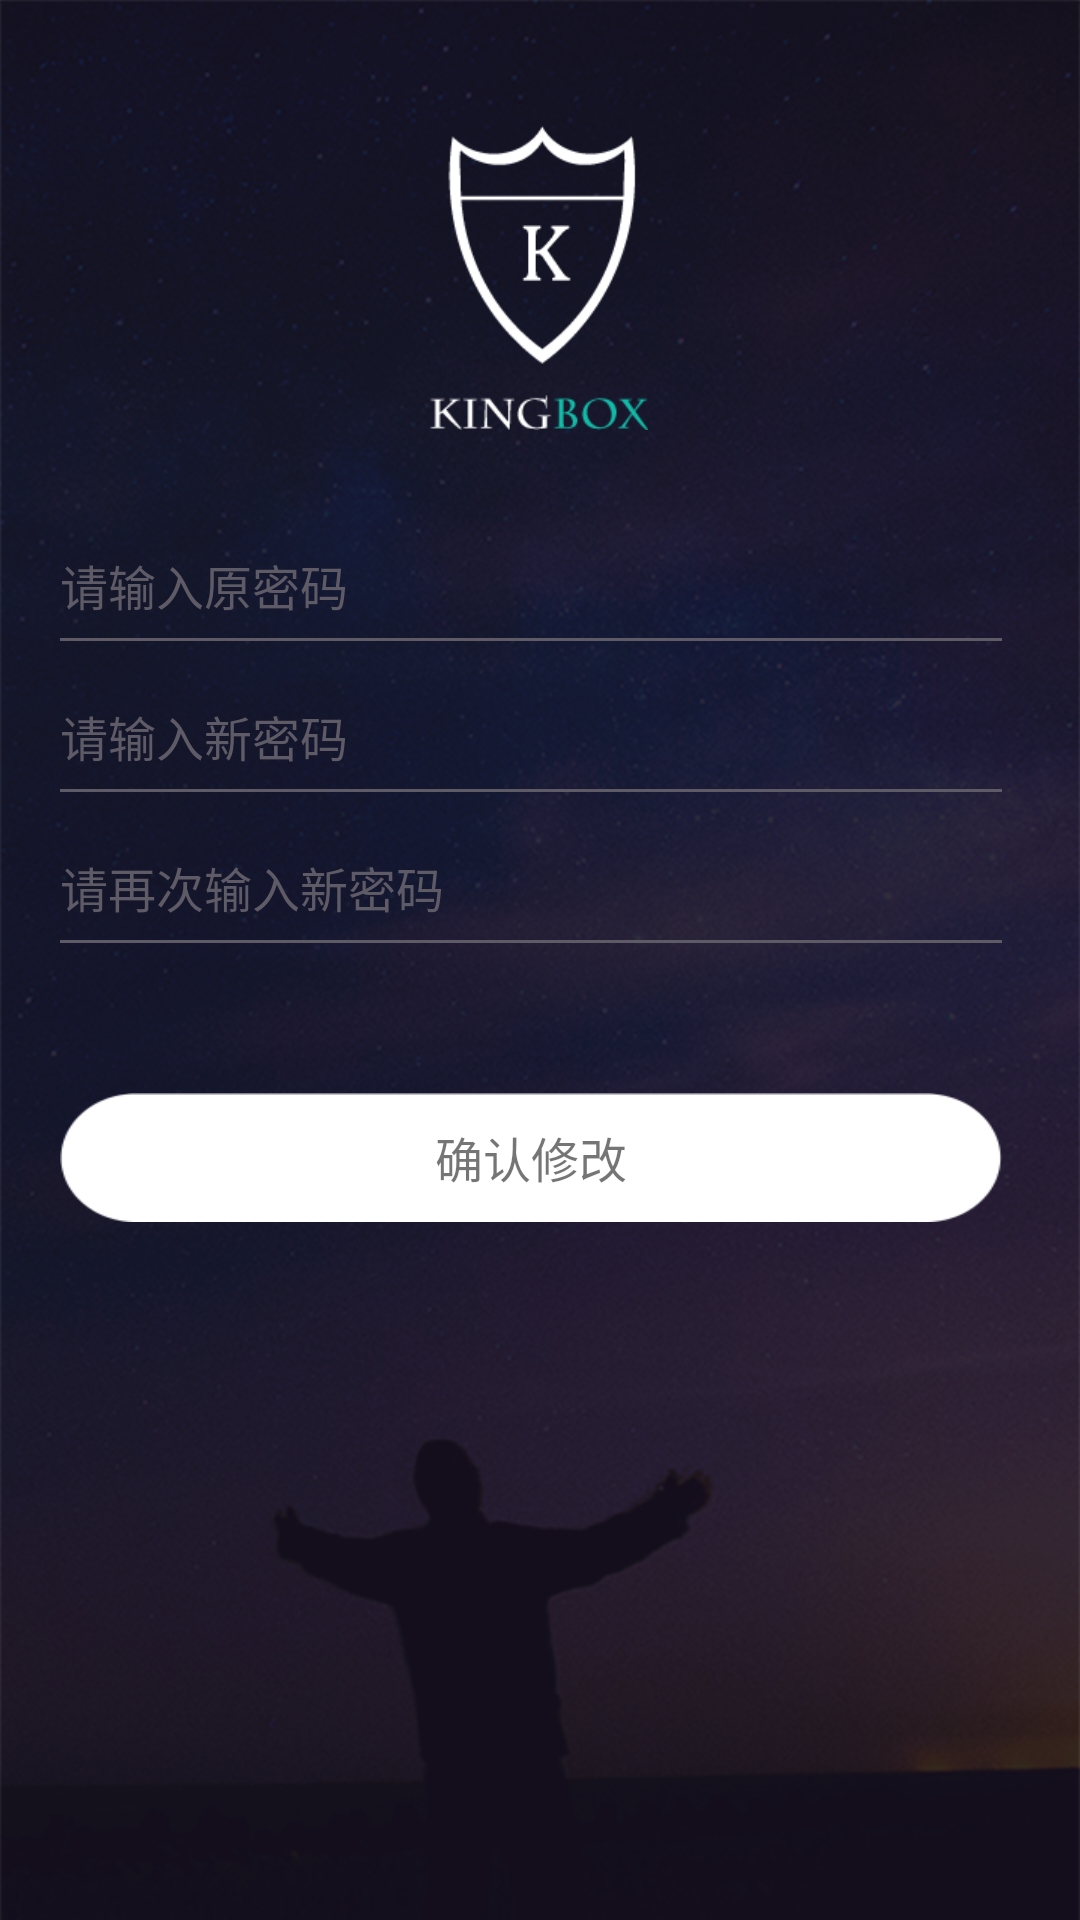

The Android layout XML behind this screen, and the referenced resources:
<!-- AndroidManifest.xml: activity theme ActivityTheme -->
<!-- res/layout/activity_update_password.xml -->
<?xml version="1.0" encoding="utf-8"?>
<RelativeLayout xmlns:android="http://schemas.android.com/apk/res/android"
                android:layout_width="match_parent"
                android:layout_height="match_parent"
                android:background="@drawable/login_bg">

    <LinearLayout
        android:id="@+id/top_logo_layout"
        android:layout_width="wrap_content"
        android:layout_height="wrap_content"
        android:layout_centerHorizontal="true"
        android:orientation="vertical"
        android:paddingBottom="40dp"
        android:paddingTop="40dp">

        <ImageView
            android:layout_width="wrap_content"
            android:layout_height="wrap_content"
            android:layout_gravity="center"
            android:src="@drawable/app_logo"/>

        <ImageView
            android:layout_width="wrap_content"
            android:layout_height="wrap_content"
            android:layout_gravity="center"
            android:paddingTop="8dp"
            android:src="@drawable/king_box_icon"/>
    </LinearLayout>

    <LinearLayout
        android:id="@+id/forget_password_layout"
        android:layout_width="match_parent"
        android:layout_height="wrap_content"
        android:layout_below="@+id/top_logo_layout"
        android:orientation="vertical"
        android:paddingLeft="20dp"
        android:paddingRight="26dp">

        <EditText
            android:id="@+id/old_password_et"
            android:layout_width="match_parent"
            android:layout_height="wrap_content"
            android:background="@null"
            android:hint="请输入原密码"
            android:inputType="textPassword"
            android:textColor="#FFFFFF"
            android:textColorHint="#5e5b67"
            android:textSize="16sp"/>

        <TextView
            android:layout_width="match_parent"
            android:layout_height="1dp"
            android:layout_marginTop="6dp"
            android:background="#5e5b67"/>

        <EditText
            android:id="@+id/new_password_et"
            android:layout_width="match_parent"
            android:layout_height="wrap_content"
            android:background="@null"
            android:hint="请输入新密码"
            android:inputType="textPassword"
            android:paddingTop="20dp"
            android:textColor="#FFFFFF"
            android:textColorHint="#5e5b67"
            android:textSize="16sp"/>

        <TextView
            android:layout_width="match_parent"
            android:layout_height="1dp"
            android:layout_marginTop="6dp"
            android:background="#5e5b67"/>

        <EditText
            android:id="@+id/new_password1_et"
            android:layout_width="match_parent"
            android:layout_height="wrap_content"
            android:background="@null"
            android:hint="请再次输入新密码"
            android:inputType="textPassword"
            android:paddingTop="20dp"
            android:textColor="#FFFFFF"
            android:textColorHint="#5e5b67"
            android:textSize="16sp"/>

        <TextView
            android:layout_width="match_parent"
            android:layout_height="1dp"
            android:layout_marginTop="6dp"
            android:background="#5e5b67"/>

        <TextView
            android:id="@+id/update_tv"
            android:layout_width="match_parent"
            android:layout_height="wrap_content"
            android:layout_marginTop="50dp"
            android:background="@drawable/login_button_bg"
            android:gravity="center"
            android:text="确认修改"
            android:textSize="16sp"/>

        <ProgressBar
            android:id="@+id/update_pb"
            android:layout_width="wrap_content"
            android:layout_height="wrap_content"
            android:layout_gravity="center"
            android:layout_marginTop="50dp"
            android:layout_toLeftOf="@+id/update_tv"
            android:visibility="gone"/>
    </LinearLayout>

    <ImageView
        android:layout_width="wrap_content"
        android:layout_height="wrap_content"
        android:layout_above="@+id/forget_password_layout"
        android:layout_centerHorizontal="true"
        android:paddingBottom="60dp"
        android:src="@drawable/app_logo"
        android:visibility="gone"/>


</RelativeLayout>
<!-- resources referenced by this layout -->
<resources>
  <!-- drawable app_logo: png bitmap (drawable-xhdpi, 3179 bytes) -->
  <!-- drawable king_box_icon: png bitmap (drawable-xhdpi, 2494 bytes) -->
  <!-- drawable login_bg: png bitmap (drawable-xhdpi, 754593 bytes) -->
  <!-- drawable login_button_bg: png bitmap (drawable-xhdpi, 2613 bytes) -->
  <style name="ActivityTheme" parent="Theme.AppCompat.Light.NoActionBar">
          <item name="colorPrimary">@color/colorPrimary</item>
          <item name="colorPrimaryDark">@color/colorPrimaryDark</item>
          <item name="windowActionBar">false</item>
          <item name="android:windowIsTranslucent">false</item>
          <item name="android:windowNoTitle">true</item>
          <item name="windowNoTitle">true</item>
      </style>
  <color name="colorPrimary">#13BAA6</color>
  <color name="colorPrimaryDark">#13BAA6</color>
</resources>
